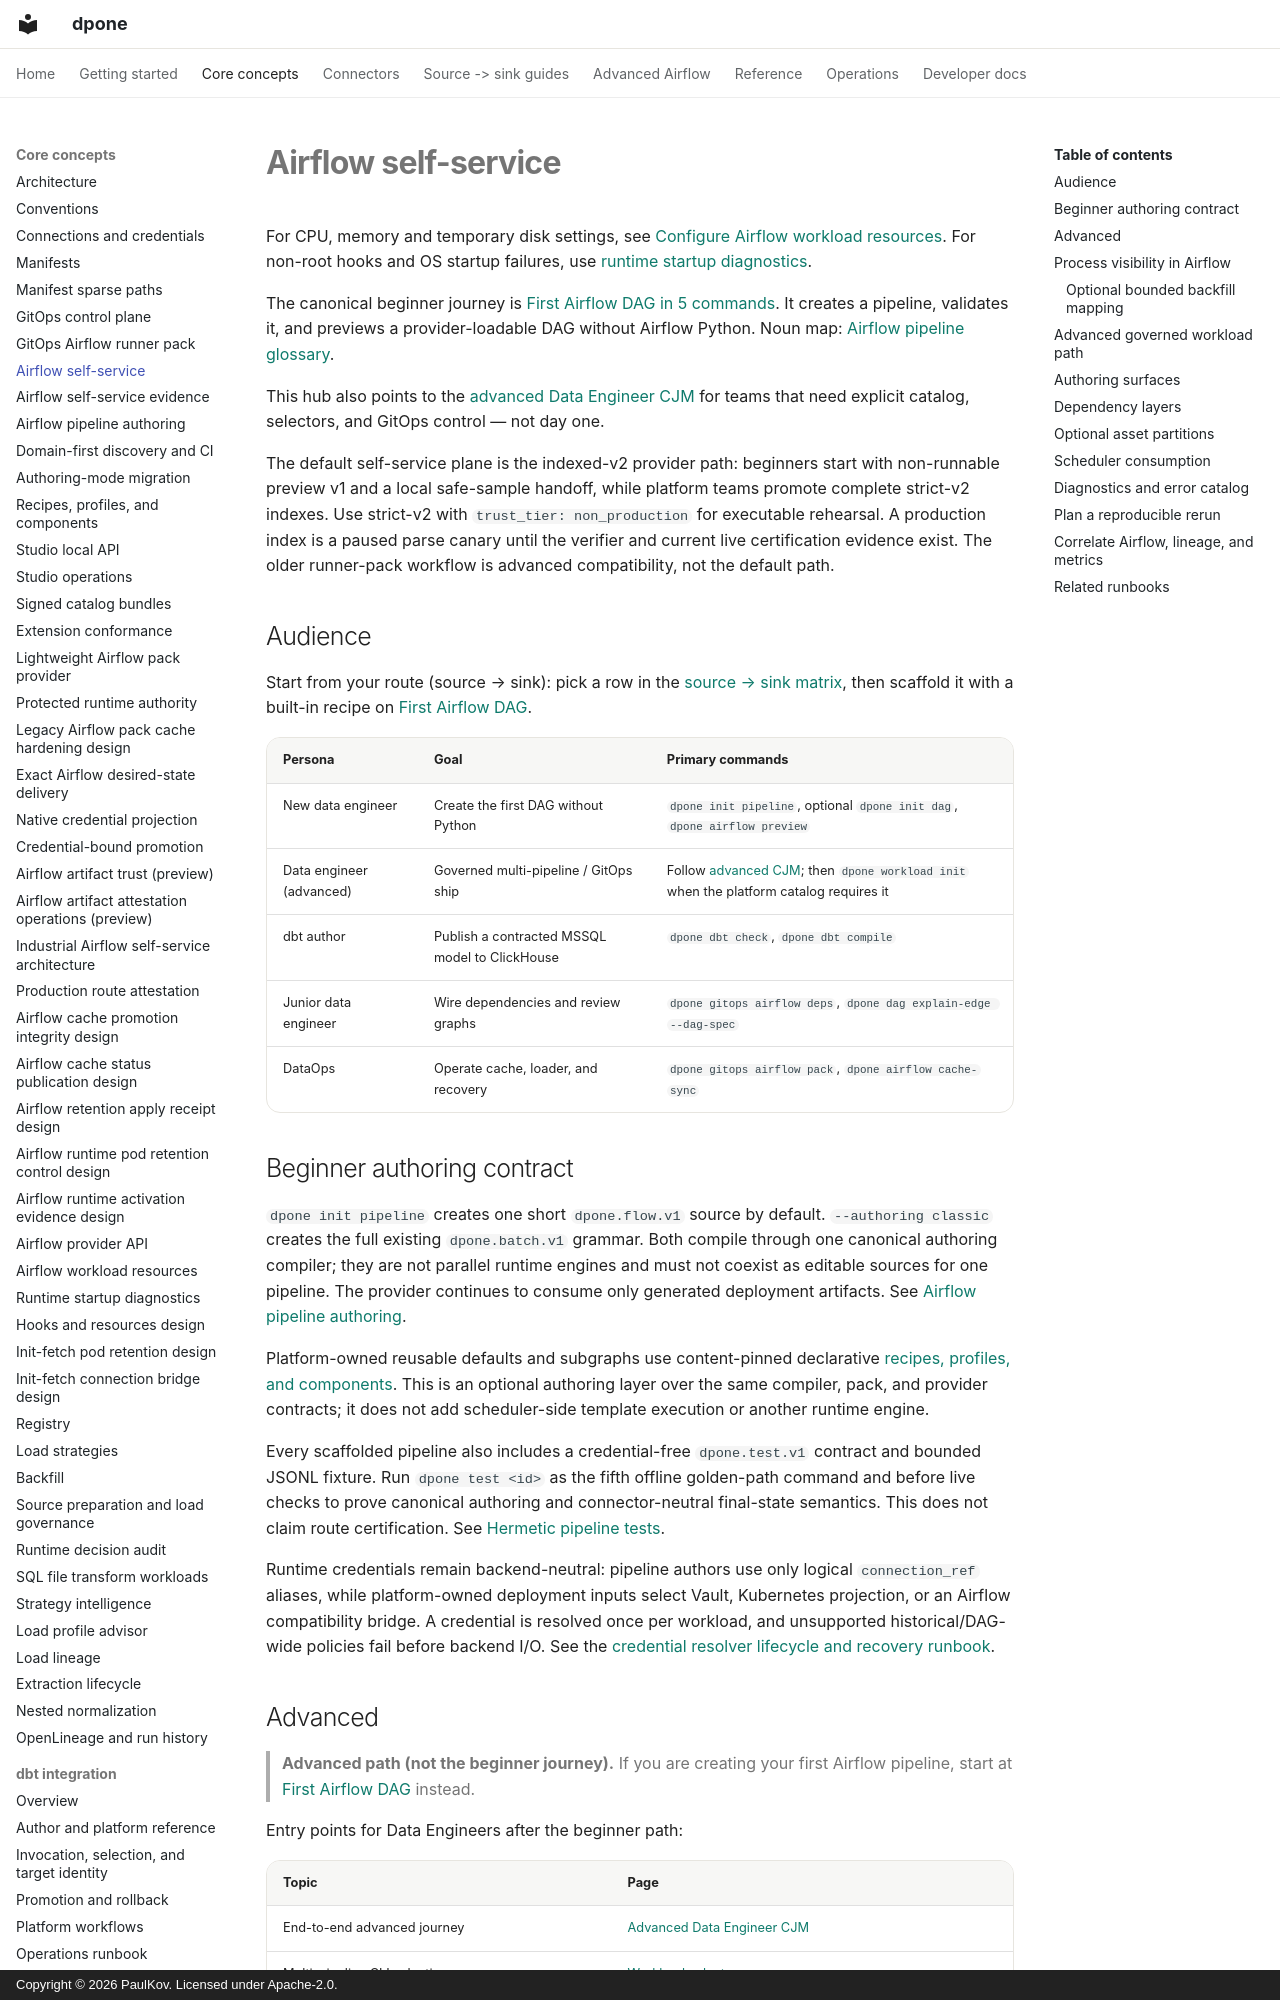

repository: PaulKov/dpone · page: airflow-self-service/index.html · generator: mkdocs · copyright: Copyright © 2026 PaulKov. Licensed under Apache-2.0.

# Airflow self-service

For CPU, memory and temporary disk settings, see
[Configure Airflow workload resources](airflow-workload-resources.md). For
non-root hooks and OS startup failures, use
[runtime startup diagnostics](airflow-runtime-startup-diagnostics.md).

The canonical beginner journey is
[First Airflow DAG in 5 commands](getting-started/first-airflow-dag.md). It
creates a pipeline, validates it, and previews a provider-loadable DAG without
Airflow Python. Noun map:
[Airflow pipeline glossary](getting-started/airflow-pipeline-glossary.md).

This hub also points to the
[advanced Data Engineer CJM](airflow-self-service-advanced-cjm.md) for teams
that need explicit catalog, selectors, and GitOps control — not day one.

The default self-service plane is the indexed-v2 provider path: beginners start
with non-runnable preview v1 and a local safe-sample handoff, while platform
teams promote complete strict-v2 indexes. Use strict-v2 with
`trust_tier: non_production` for executable rehearsal. A production index is a
paused parse canary until the verifier and current live certification evidence
exist. The older runner-pack workflow is advanced compatibility, not the
default path.

## Audience

Start from your route (source → sink): pick a row in the
[source → sink matrix](source-sink-matrix.md), then scaffold it with a built-in
recipe on [First Airflow DAG](getting-started/first-airflow-dag.md).

| Persona | Goal | Primary commands |
| --- | --- | --- |
| New data engineer | Create the first DAG without Python | `dpone init pipeline`, optional `dpone init dag`, `dpone airflow preview` |
| Data engineer (advanced) | Governed multi-pipeline / GitOps ship | Follow [advanced CJM](airflow-self-service-advanced-cjm.md); then `dpone workload init` when the platform catalog requires it |
| dbt author | Publish a contracted MSSQL model to ClickHouse | `dpone dbt check`, `dpone dbt compile` |
| Junior data engineer | Wire dependencies and review graphs | `dpone gitops airflow deps`, `dpone dag explain-edge --dag-spec` |
| DataOps | Operate cache, loader, and recovery | `dpone gitops airflow pack`, `dpone airflow cache-sync` |

## Beginner authoring contract

`dpone init pipeline` creates one short `dpone.flow.v1` source by default.
`--authoring classic` creates the full existing `dpone.batch.v1` grammar. Both
compile through one canonical authoring compiler; they are not parallel runtime
engines and must not coexist as editable sources for one pipeline. The provider
continues to consume only generated deployment artifacts. See
[Airflow pipeline authoring](airflow-authoring.md).

Platform-owned reusable defaults and subgraphs use content-pinned declarative
[recipes, profiles, and components](airflow-recipes.md). This is an optional
authoring layer over the same compiler, pack, and provider contracts; it does
not add scheduler-side template execution or another runtime engine.

Every scaffolded pipeline also includes a credential-free `dpone.test.v1`
contract and bounded JSONL fixture. Run `dpone test <id>` as the fifth offline
golden-path command and before live
checks to prove canonical authoring and connector-neutral final-state semantics.
This does not claim route certification. See
[Hermetic pipeline tests](testing/hermetic-pipeline-tests.md).

Runtime credentials remain backend-neutral: pipeline authors use only logical
`connection_ref` aliases, while platform-owned deployment inputs select Vault,
Kubernetes projection, or an Airflow compatibility bridge. A credential is
resolved once per workload, and unsupported historical/DAG-wide policies fail
before backend I/O. See the
[credential resolver lifecycle and recovery runbook](airflow-credential-resolver-lifecycle.md).
